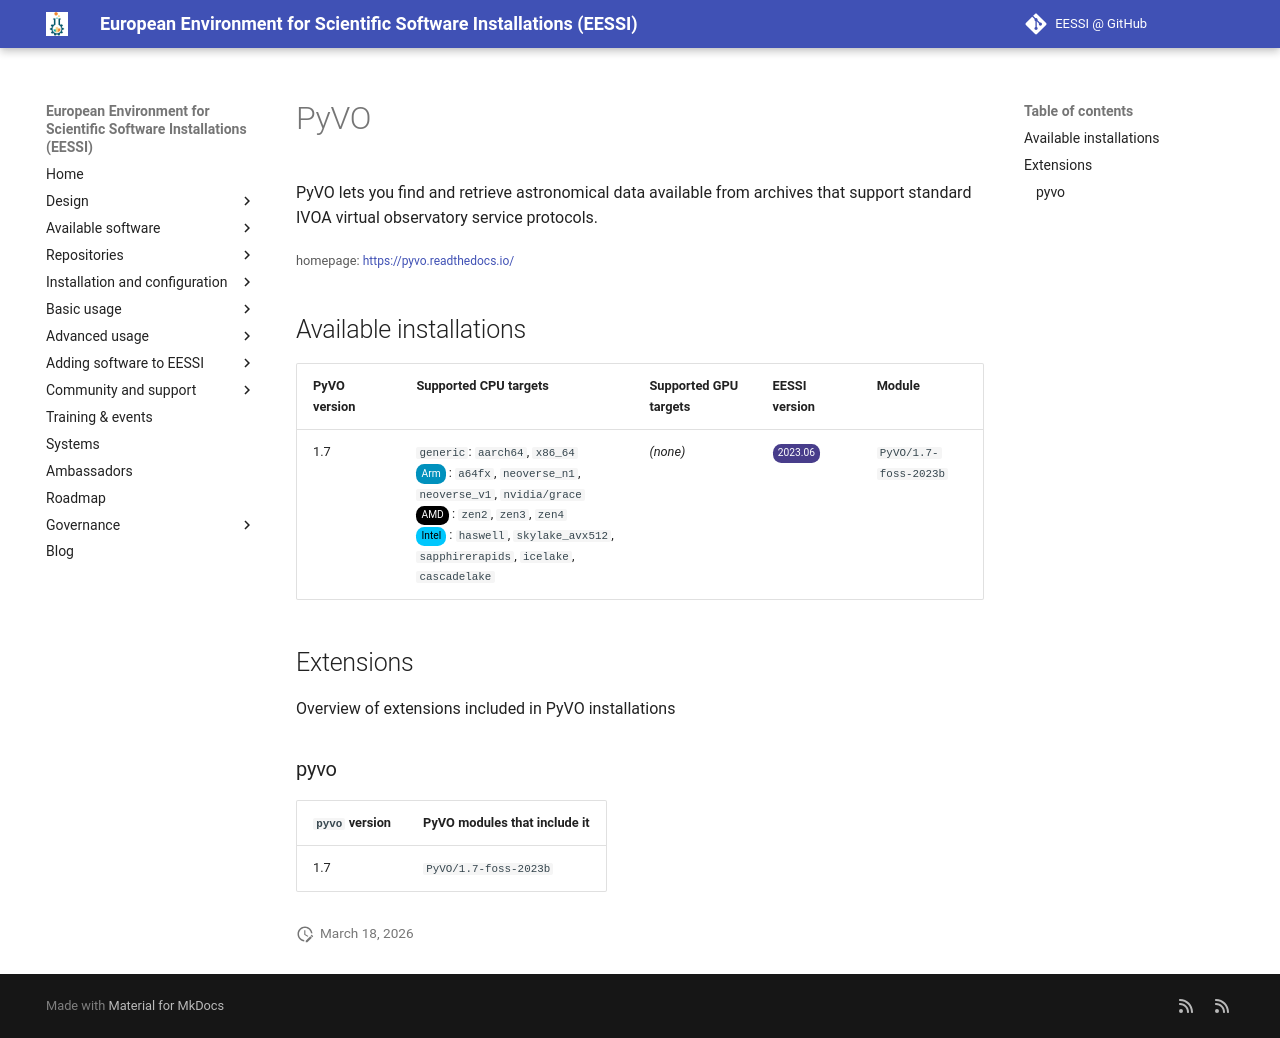

repository: EESSI/docs · page: available_software/detail/PyVO/index.html · generator: mkdocs

---
json_ld:
  '@context': https://schema.org
  '@type': SoftwareApplication
  applicationCategory: DeveloperApplication
  description: '

    PyVO lets you find and retrieve astronomical data available from archives that
    support standard IVOA virtual

    observatory service protocols.

    '
  license: Not confirmed
  name: PyVO
  offers:
    '@type': Offer
    price: 0
  operatingSystem: LINUX
  review:
    '@type': Review
    author:
      '@type': Organization
      name: EESSI
    reviewBody: Application has been successfully made available on all architectures
      supported by EESSI
    reviewRating:
      '@type': Rating
      ratingValue: 5
  softwareRequirements: See https://www.eessi.io/docs/ for how to make EESSI available
    on your system
  softwareVersion: '[''1.7'']'
  url: https://pyvo.readthedocs.io/
---
# PyVO



PyVO lets you find and retrieve astronomical data available from archives that support standard IVOA virtual
observatory service protocols.


<small>homepage: </small><span class="software-link">[https://pyvo.readthedocs.io/](https://pyvo.readthedocs.io/)</span>

## Available installations


|PyVO version|Supported CPU targets|Supported GPU targets|EESSI version|Module|
| --- | --- | --- | --- | --- |
|1.7|`generic`: `aarch64`, `x86_64`<br/><span class="software-cpu-arm">Arm</span>: `a64fx`, `neoverse_n1`, `neoverse_v1`, `nvidia/grace`<br/><span class="software-cpu-amd">AMD</span>: `zen2`, `zen3`, `zen4`<br/><span class="software-cpu-intel">Intel</span>: `haswell`, `skylake_avx512`, `sapphirerapids`, `icelake`, `cascadelake`<br/>|*(none)*|<span class="software-eessi-version-202306">2023.06</span>|`PyVO/1.7-foss-2023b`|

## Extensions

Overview of extensions included in PyVO installations


### pyvo


|`pyvo` version|PyVO modules that include it|
| --- | --- |
|1.7|`PyVO/1.7-foss-2023b`|
